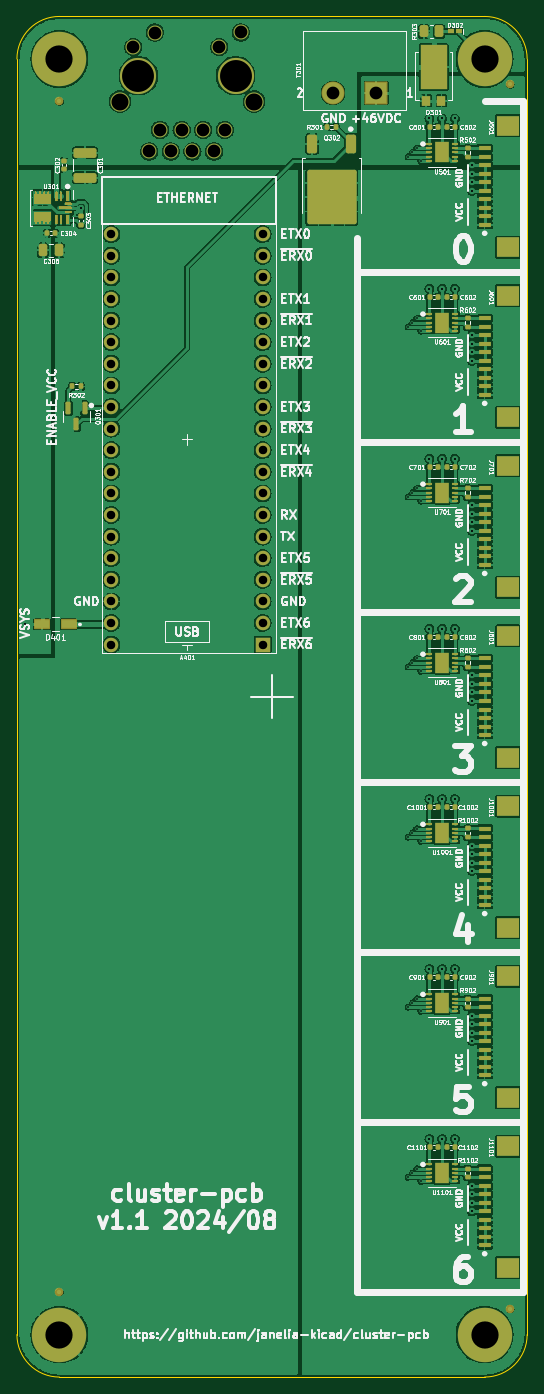
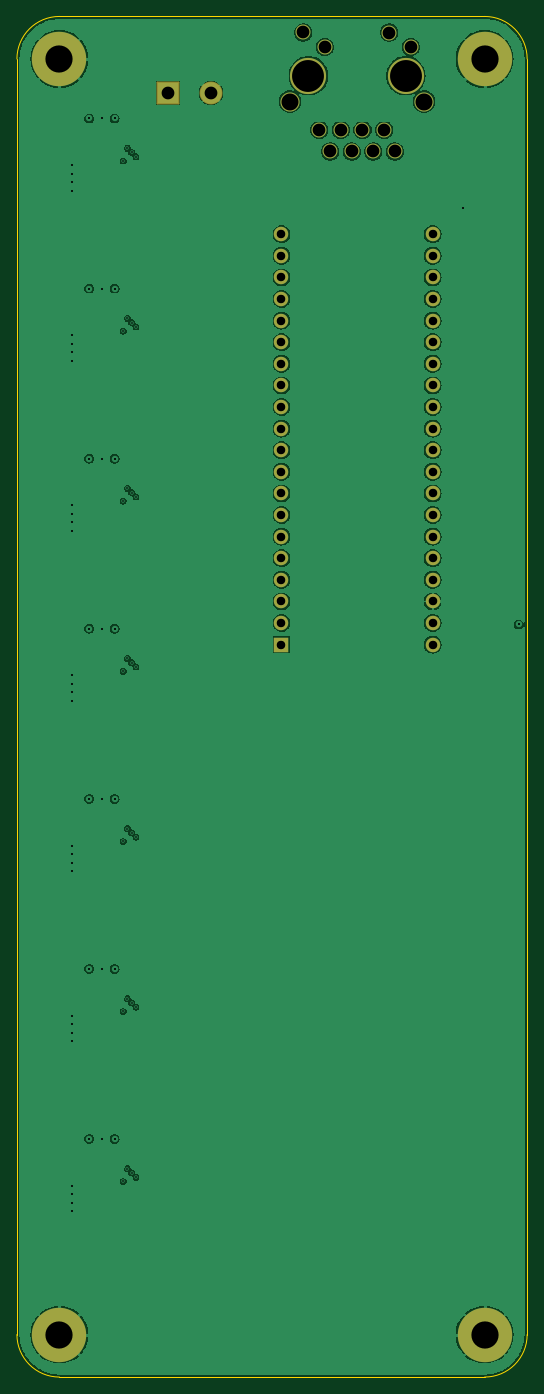
Circuit board: 11 layer files. Board 60.0 x 160.0 mm.
- bottom_copper: cluster-pcb-B_Cu.gbl (132367 bytes)
- bottom_mask: cluster-pcb-B_Mask.gbs (2901 bytes)
- paste: cluster-pcb-B_Paste.gbp (491 bytes)
- bottom_silk: cluster-pcb-B_Silkscreen.gbo (2911 bytes)
- outline: cluster-pcb-Edge_Cuts.gm1 (1029 bytes)
- top_copper: cluster-pcb-F_Cu.gtl (309777 bytes)
- top_mask: cluster-pcb-F_Mask.gts (14871 bytes)
- paste: cluster-pcb-F_Paste.gtp (14091 bytes)
- top_silk: cluster-pcb-F_Silkscreen.gto (257617 bytes)
- drill: cluster-pcb-NPTH.drl (278 bytes)
- drill: cluster-pcb-PTH.drl (2702 bytes)

=== bottom_copper: cluster-pcb-B_Cu.gbl (132367 bytes, source omitted) ===
=== bottom_mask: cluster-pcb-B_Mask.gbs (2901 bytes, source withheld) ===
=== paste: cluster-pcb-B_Paste.gbp ===
G04 #@! TF.GenerationSoftware,KiCad,Pcbnew,7.0.11*
G04 #@! TF.CreationDate,2024-08-26T15:04:01-04:00*
G04 #@! TF.ProjectId,cluster-pcb,636c7573-7465-4722-9d70-63622e6b6963,1.1*
G04 #@! TF.SameCoordinates,Original*
G04 #@! TF.FileFunction,Paste,Bot*
G04 #@! TF.FilePolarity,Positive*
%FSLAX46Y46*%
G04 Gerber Fmt 4.6, Leading zero omitted, Abs format (unit mm)*
G04 Created by KiCad (PCBNEW 7.0.11) date 2024-08-26 15:04:01*
%MOMM*%
%LPD*%
G01*
G04 APERTURE LIST*
G04 APERTURE END LIST*
M02*

=== bottom_silk: cluster-pcb-B_Silkscreen.gbo (2911 bytes, source withheld) ===
=== outline: cluster-pcb-Edge_Cuts.gm1 ===
G04 #@! TF.GenerationSoftware,KiCad,Pcbnew,7.0.11*
G04 #@! TF.CreationDate,2024-08-26T15:04:01-04:00*
G04 #@! TF.ProjectId,cluster-pcb,636c7573-7465-4722-9d70-63622e6b6963,1.1*
G04 #@! TF.SameCoordinates,Original*
G04 #@! TF.FileFunction,Profile,NP*
%FSLAX46Y46*%
G04 Gerber Fmt 4.6, Leading zero omitted, Abs format (unit mm)*
G04 Created by KiCad (PCBNEW 7.0.11) date 2024-08-26 15:04:01*
%MOMM*%
%LPD*%
G01*
G04 APERTURE LIST*
G04 #@! TA.AperFunction,Profile*
%ADD10C,0.100000*%
G04 #@! TD*
G04 APERTURE END LIST*
D10*
X77400000Y-21600000D02*
G75*
G03*
X72400000Y-26600000I0J-5000000D01*
G01*
X72400000Y-176600000D02*
X72400000Y-26600000D01*
X132400000Y-26600000D02*
X132400000Y-176600000D01*
X127400000Y-181600000D02*
G75*
G03*
X132400000Y-176600000I0J5000000D01*
G01*
X132400000Y-26600000D02*
G75*
G03*
X127400000Y-21600000I-5000000J0D01*
G01*
X72400000Y-176600000D02*
G75*
G03*
X77400000Y-181600000I5000000J0D01*
G01*
X127400000Y-181600000D02*
X77400000Y-181600000D01*
X77400000Y-21600000D02*
X127400000Y-21600000D01*
M02*

=== top_copper: cluster-pcb-F_Cu.gtl (309777 bytes, source omitted) ===
=== top_mask: cluster-pcb-F_Mask.gts (14871 bytes, source omitted) ===
=== paste: cluster-pcb-F_Paste.gtp (14091 bytes, source omitted) ===
=== top_silk: cluster-pcb-F_Silkscreen.gto (257617 bytes, source omitted) ===
=== drill: cluster-pcb-NPTH.drl ===
M48
; DRILL file {KiCad 7.0.11} date Mon 26 Aug 2024 03:04:32 PM EDT
; FORMAT={-:-/ absolute / metric / decimal}
; #@! TF.CreationDate,2024-08-26T15:04:32-04:00
; #@! TF.GenerationSoftware,Kicad,Pcbnew,7.0.11
; #@! TF.FileFunction,NonPlated,1,4,NPTH
FMAT,2
METRIC
%
G90
G05
M30

=== drill: cluster-pcb-PTH.drl ===
M48
; DRILL file {KiCad 7.0.11} date Mon 26 Aug 2024 03:04:32 PM EDT
; FORMAT={-:-/ absolute / metric / decimal}
; #@! TF.CreationDate,2024-08-26T15:04:32-04:00
; #@! TF.GenerationSoftware,Kicad,Pcbnew,7.0.11
; #@! TF.FileFunction,Plated,1,4,PTH
FMAT,2
METRIC
; #@! TA.AperFunction,Plated,PTH,ViaDrill
T1C0.200
; #@! TA.AperFunction,Plated,PTH,ViaDrill
T2C0.250
; #@! TA.AperFunction,Plated,PTH,ComponentDrill
T3C1.000
; #@! TA.AperFunction,Plated,PTH,ComponentDrill
T4C1.500
; #@! TA.AperFunction,Plated,PTH,ComponentDrill
T5C2.000
; #@! TA.AperFunction,Plated,PTH,ComponentDrill
T6C3.200
; #@! TA.AperFunction,Plated,PTH,ComponentDrill
T7C3.750
%
G90
G05
T1
X118.4Y-38.1
X118.4Y-58.1
X118.4Y-78.1
X118.4Y-98.1
X118.4Y-118.1
X118.4Y-138.1
X118.4Y-158.1
X118.9Y-37.6
X118.9Y-57.6
X118.9Y-77.6
X118.9Y-97.6
X118.9Y-117.6
X118.9Y-137.6
X118.9Y-157.6
X119.4Y-37.1
X119.4Y-57.1
X119.4Y-77.1
X119.4Y-97.1
X119.4Y-117.1
X119.4Y-137.1
X119.4Y-157.1
X119.9Y-38.6
X119.9Y-58.6
X119.9Y-78.6
X119.9Y-98.6
X119.9Y-118.6
X119.9Y-138.6
X119.9Y-158.6
T2
X73.4Y-93.1
X79.9Y-44.1
X120.9Y-33.6
X120.9Y-53.6
X120.9Y-73.6
X120.9Y-93.6
X120.9Y-113.6
X120.9Y-133.6
X120.9Y-153.6
X122.4Y-33.6
X122.4Y-53.6
X122.4Y-73.6
X122.4Y-93.6
X122.4Y-113.6
X122.4Y-133.6
X122.4Y-153.6
X123.9Y-33.6
X123.9Y-53.6
X123.9Y-73.6
X123.9Y-93.6
X123.9Y-113.6
X123.9Y-133.6
X123.9Y-153.6
X125.9Y-39.1
X125.9Y-40.1
X125.9Y-41.1
X125.9Y-42.1
X125.9Y-59.1
X125.9Y-60.1
X125.9Y-61.1
X125.9Y-62.1
X125.9Y-79.1
X125.9Y-80.1
X125.9Y-81.1
X125.9Y-82.1
X125.9Y-99.1
X125.9Y-100.1
X125.9Y-101.1
X125.9Y-102.1
X125.9Y-119.1
X125.9Y-120.1
X125.9Y-121.1
X125.9Y-122.1
X125.9Y-139.1
X125.9Y-140.1
X125.9Y-141.1
X125.9Y-142.1
X125.9Y-159.1
X125.9Y-160.1
X125.9Y-161.1
X125.9Y-162.1
T3
X83.51Y-47.203
X83.51Y-49.742
X83.51Y-52.282
X83.51Y-54.822
X83.51Y-57.362
X83.51Y-59.902
X83.51Y-62.442
X83.51Y-64.983
X83.51Y-67.522
X83.51Y-70.062
X83.51Y-72.602
X83.51Y-75.142
X83.51Y-77.682
X83.51Y-80.222
X83.51Y-82.763
X83.51Y-85.302
X83.51Y-87.843
X83.51Y-90.382
X83.51Y-92.922
X83.51Y-95.462
X101.29Y-47.203
X101.29Y-49.742
X101.29Y-52.282
X101.29Y-54.822
X101.29Y-57.362
X101.29Y-59.902
X101.29Y-62.442
X101.29Y-64.983
X101.29Y-67.522
X101.29Y-70.062
X101.29Y-72.602
X101.29Y-75.142
X101.29Y-77.682
X101.29Y-80.222
X101.29Y-82.763
X101.29Y-85.302
X101.29Y-87.843
X101.29Y-90.382
X101.29Y-92.922
X101.29Y-95.462
T4
X86.075Y-25.203
X87.955Y-37.472
X88.615Y-23.502
X89.225Y-34.932
X90.495Y-37.472
X91.765Y-34.932
X93.035Y-37.472
X94.305Y-34.932
X95.575Y-37.472
X96.185Y-25.203
X96.845Y-34.932
X98.725Y-23.482
X109.572Y-30.6
X114.652Y-30.6
T5
X84.525Y-31.612
X100.275Y-31.612
T6
X77.4Y-26.6
X77.4Y-176.6
X127.4Y-26.6
X127.4Y-176.6
T7
X86.685Y-28.562
X98.115Y-28.562
M30
